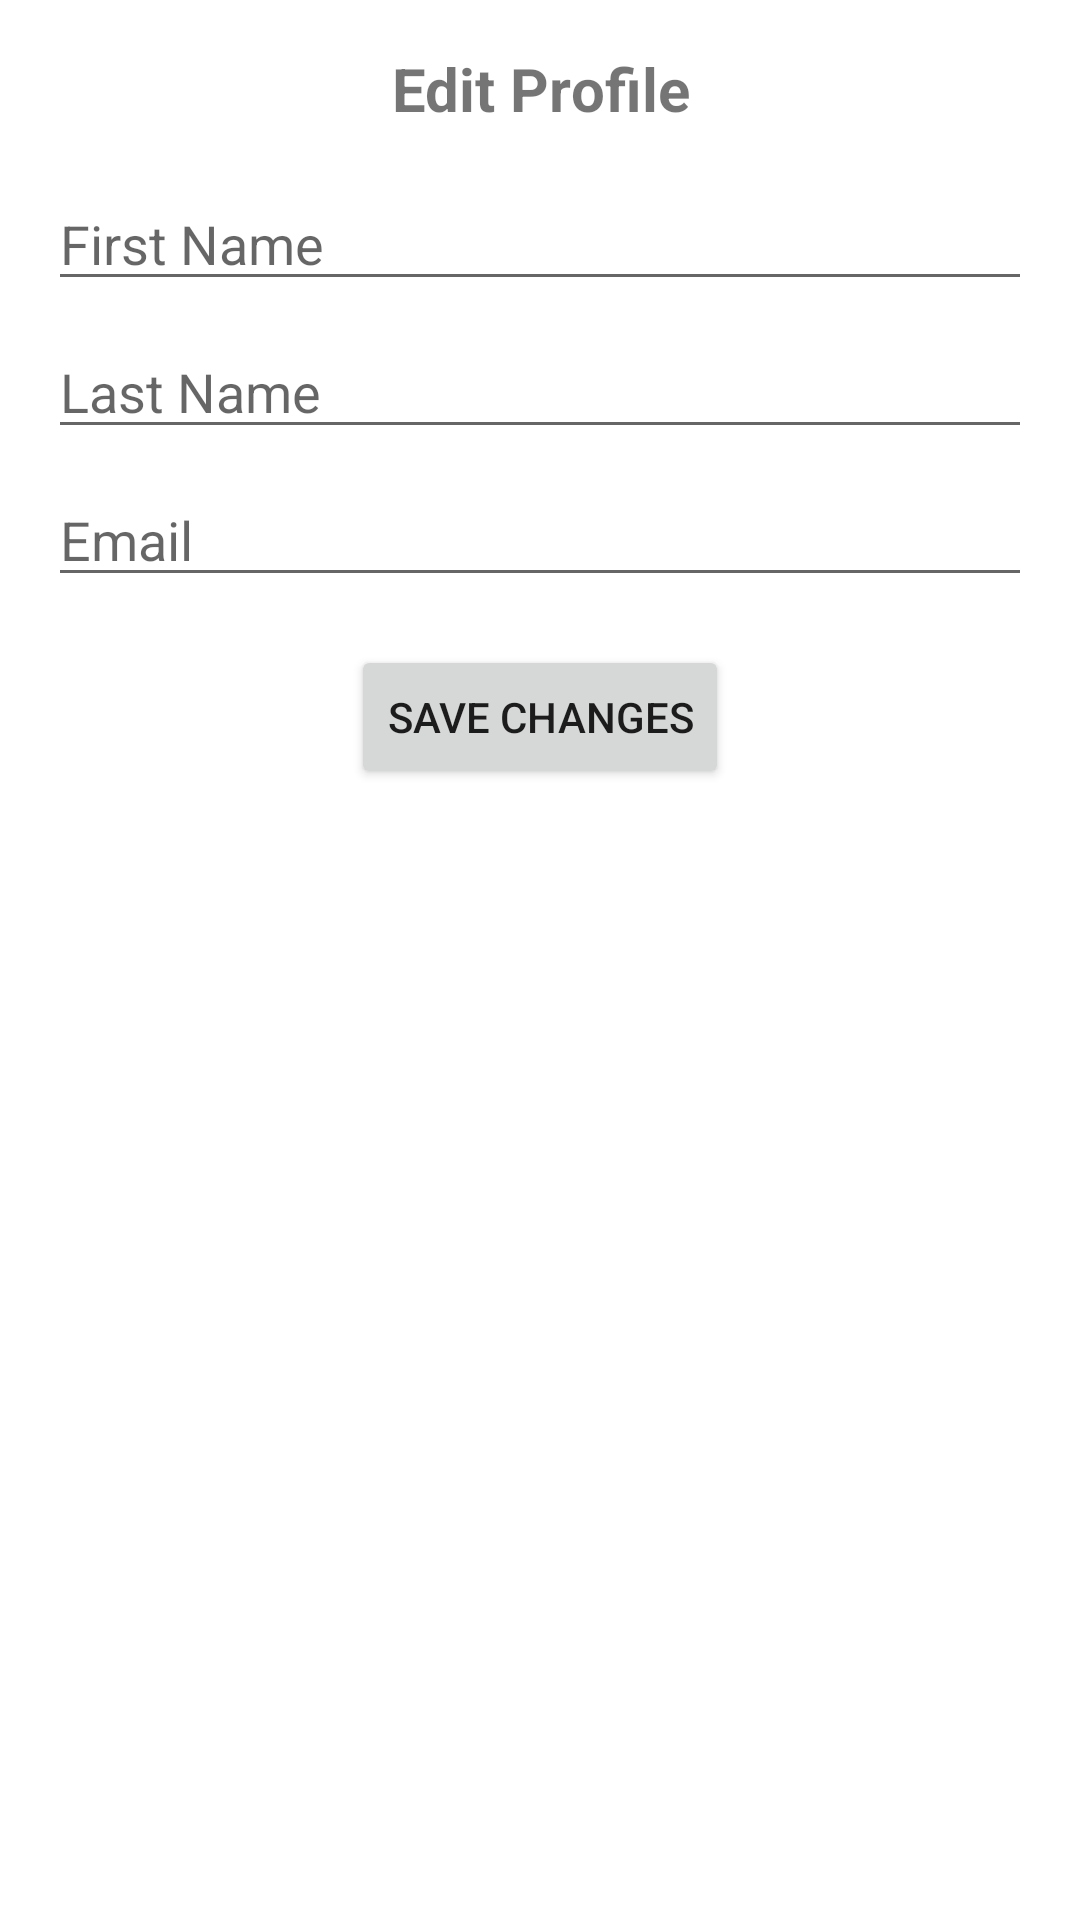

The Android layout XML behind this screen, and the referenced resources:
<!-- AndroidManifest.xml: application theme Theme.Greenhouse -->
<!-- res/layout/modal_update_profile.xml -->
<LinearLayout
    xmlns:android="http://schemas.android.com/apk/res/android"
    android:layout_width="match_parent"
    android:layout_height="wrap_content"
    android:orientation="vertical"
    android:padding="16dp">

    <TextView
        android:layout_width="match_parent"
        android:layout_height="wrap_content"
        android:text="Edit Profile"
        android:textSize="20sp"
        android:textStyle="bold"
        android:gravity="center"
        android:layout_marginBottom="16dp"/>

    <EditText
        android:id="@+id/firstNameEditTextUpdateProfile"
        android:layout_width="match_parent"
        android:layout_height="wrap_content"
        android:hint="First Name"
        android:inputType="textPersonName"
        android:layout_marginBottom="8dp"/>

    <EditText
        android:id="@+id/lastNameEditTextUpdateProfile"
        android:layout_width="match_parent"
        android:layout_height="wrap_content"
        android:hint="Last Name"
        android:inputType="textPersonName"
        android:layout_marginBottom="8dp"/>

    <EditText
        android:id="@+id/emailEditTextUpdateProfile"
        android:layout_width="match_parent"
        android:layout_height="wrap_content"
        android:hint="Email"
        android:inputType="textEmailAddress"
        android:layout_marginBottom="16dp"/>

    <Button
        android:id="@+id/saveButtonUpdateProfile"
        android:layout_width="wrap_content"
        android:layout_height="wrap_content"
        android:text="Save Changes"
        android:layout_gravity="center"/>

</LinearLayout>
<!-- resources referenced by this layout -->
<resources>
  <style name="Theme.Greenhouse" parent="Base.Theme.Greenhouse" />
  <style name="Base.Theme.Greenhouse" parent="Theme.MaterialComponents.DayNight.NoActionBar">
          <item name="android:statusBarColor">@color/colorPrimary</item>
          <item name="android:navigationBarColor">@color/colorPrimary</item>
          <item name="colorPrimary">@color/colorPrimaryDark</item>
      </style>
  <color name="colorPrimary">#FFFFFF</color>
  <color name="colorPrimaryDark">#00B894</color>
</resources>
